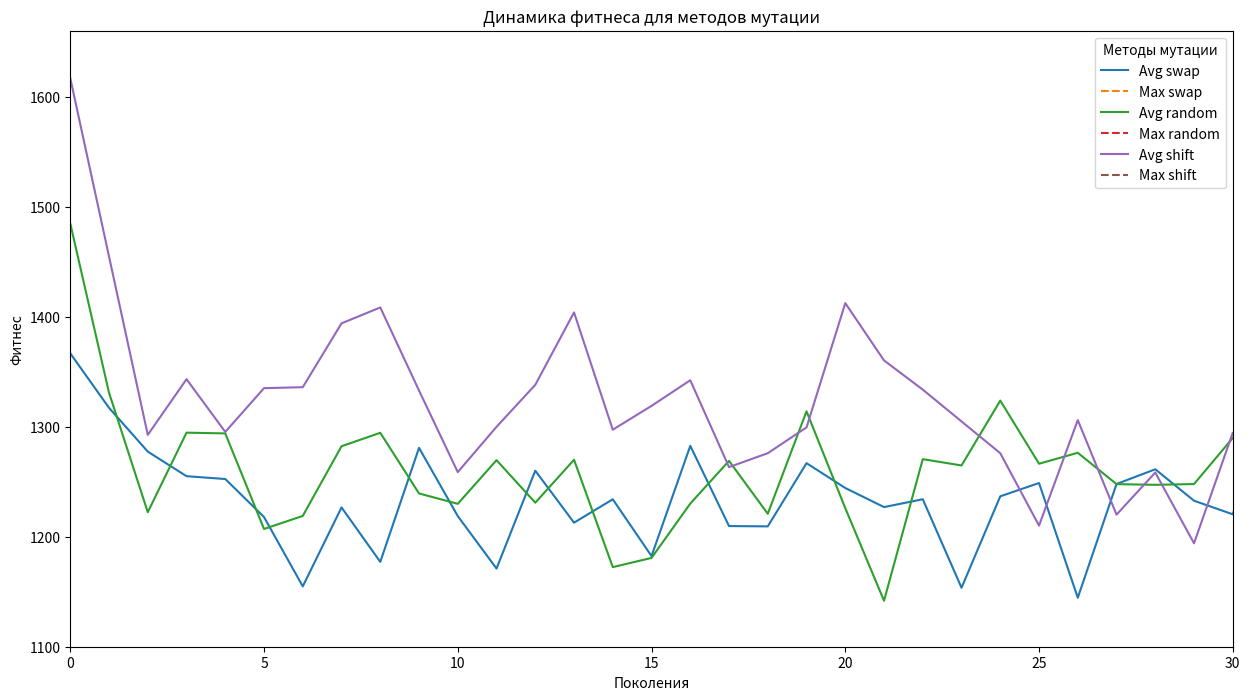

Generate this figure with matplotlib:
import numpy as np
import random
import matplotlib.pyplot as plt
from itertools import permutations

# Параметры
n = 7  # Количество пунктов производства
k = 3  # Количество городов
p_crossover = 0.8  # вероятность скрещивания (не используется)
p_mutation = 0.2  # вероятность мутации индивидуума
max_products_per_city = 100  # Максимум продуктов на город
max_products_per_factory = 150  # Максимум продуктов на фабрику

# Генерация случайных данных
np.random.seed(42)  # Для воспроизводимости
factories = np.random.randint(50, max_products_per_factory, n)
cities = np.random.randint(50, max_products_per_city, k)

# Расстояния между фабриками и городами (в километрах)
distances = np.random.rand(n, k) * 10  # случайные расстояния от 0 до 10 км

print("Фабрики:", factories)
print("Города:", cities)
print("Расстояния:\n", distances)


# Полный перебор
def total_cost(route):
    cost = 0
    for i, city in enumerate(route):
        cost += distances[i][city] * factories[i]
    return cost


def exhaustive_search():
    best_cost = float('inf')
    best_route = None
    for perm in permutations(range(k)):
        current_cost = total_cost(perm)
        if current_cost < best_cost:
            best_cost = current_cost
            best_route = perm
    return best_route, best_cost


best_route, best_cost = exhaustive_search()
print("Лучший маршрут (полный перебор):", best_route)
print("Стоимость:", best_cost)


# Генетический алгоритм с методами мутации.
class Individual:
    def __init__(self, factories, cities):
        self.route = self.create_route(len(cities))
        self.fitness = self.calculate_fitness(factories, cities)

    def create_route(self, length):
        return random.sample(range(length), length)

    def calculate_fitness(self, factories, cities):
        total_cost = sum(distances[f][c] * factories[f] for f, c in enumerate(self.route))
        return total_cost


# Функции мутации
def mutate_swap(individual):
    idx1, idx2 = random.sample(range(len(individual.route)), 2)
    individual.route[idx1], individual.route[idx2] = individual.route[idx2], individual.route[idx1]
    individual.fitness = individual.calculate_fitness(factories, cities)


def mutate_random(individual):
    index = random.randint(0, len(individual.route) - 1)
    individual.route[index] = random.randint(0, len(cities) - 1)
    individual.fitness = individual.calculate_fitness(factories, cities)


def mutate_shift(individual):
    start = random.randint(0, len(individual.route) - 1)
    end = random.randint(start + 1, len(individual.route))
    segment = individual.route[start:end]
    position = random.randint(0, len(individual.route) - len(segment))
    individual.route = individual.route[:position] + segment + individual.route[position:]
    individual.fitness = individual.calculate_fitness(factories, cities)


def genetic_algorithm(population_size=100, generations=500):
    mutation_methods = ['swap', 'random', 'shift']

    fitness_results_avg = {m: [] for m in mutation_methods}
    fitness_results_max = {m: [] for m in mutation_methods}

    for mutation_method in mutation_methods:
        population = [Individual(factories, cities) for _ in range(population_size)]
        for generation in range(generations):
            population.sort(key=lambda x: x.fitness)
            new_population = population[:population_size // 2]

            while len(new_population) < population_size:
                parent1, parent2 = random.sample(new_population[:20], 2)

                # Поскольку мы не используем методы скрещивания,
                # просто создаем новые индивиды.
                child1 = Individual(factories, cities)
                child2 = Individual(factories, cities)

                if random.random() < p_mutation:
                    if mutation_method == 'swap':
                        mutate_swap(child1)
                        mutate_swap(child2)
                    elif mutation_method == 'random':
                        mutate_random(child1)
                        mutate_random(child2)
                    elif mutation_method == 'shift':
                        mutate_shift(child1)
                        mutate_shift(child2)

                new_population.extend([child1, child2])

            population = new_population

            avg_fitness = np.mean([ind.fitness for ind in population])
            max_fitness = min(ind.fitness for ind in population)  # Минимальная стоимость (лучший фитнес)

            fitness_results_avg[mutation_method].append(avg_fitness)
            fitness_results_max[mutation_method].append(max_fitness)

        best_individual_genetic = min(population, key=lambda x: x.fitness)

        print(f"Лучший маршрут (генетический алгоритм) с методом {mutation_method}: {best_individual_genetic.route}")
        print(f"Стоимость: {best_individual_genetic.fitness}")

    return fitness_results_avg, fitness_results_max


fitness_results_avg_genetic_algorithm, fitness_results_max_genetic_algorithm = genetic_algorithm()

# Визуализация результатов только для методов мутации
plt.figure(figsize=(15, 8))

# Отображение только для методов мутации
for mutation_method in ['swap', 'random', 'shift']:
    plt.plot(range(len(fitness_results_avg_genetic_algorithm[mutation_method])),
             fitness_results_avg_genetic_algorithm[mutation_method],
             label=f'Avg {mutation_method}')

    plt.plot(range(len(fitness_results_max_genetic_algorithm[mutation_method])),
             fitness_results_max_genetic_algorithm[mutation_method],
             label=f'Max {mutation_method}', linestyle='--')

plt.xlabel('Поколения')
plt.ylabel('Фитнес')
plt.title('Динамика фитнеса для методов мутации')

# Установка пределов осей
plt.xlim(0, 30)  # Ограничение по оси X
plt.ylim(1100, )  # Ограничение по оси Y (от нуля до максимума фитнеса)

plt.legend(title='Методы мутации')  # Заголовок для легенды
plt.show()
